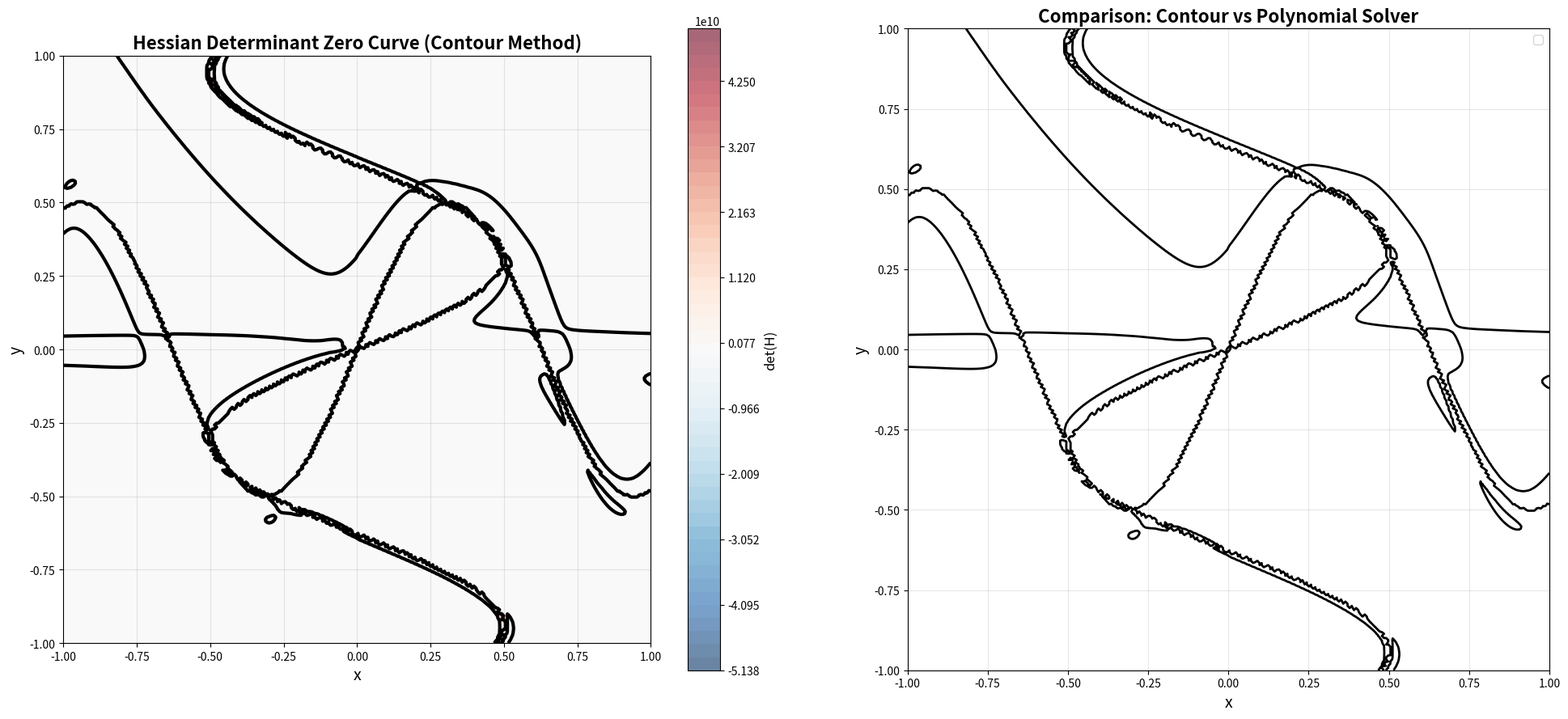

Reproduce this figure in Python. (Note: this script raises an exception after producing the figure.)
#!/usr/bin/env python3
"""
Construct the Hessian determinant zero curve using contour methods.
Compare with the polynomial solver results.
"""

import numpy as np
import matplotlib.pyplot as plt

def f_original(x, y):
    """Original function on [-1,1]^2."""
    f1 = 10*x**2*y**2 + np.sqrt(np.abs(x**2*y))
    f2 = np.arctan2(0.001, np.sin(5*y) - 2*x)
    f3 = 10*y**3 + x**3
    f4 = np.arctan2(0.01, np.sin(5*x) - 2*y)
    return f1 + f2 + f3 + f4

def compute_hessian_determinant_numerical(x, y, h=1e-6):
    """
    Compute Hessian determinant using numerical derivatives.
    
    Hessian matrix H = [[f_xx, f_xy],
                        [f_xy, f_yy]]
    
    det(H) = f_xx * f_yy - f_xy^2
    
    Second derivatives using finite differences:
    - f_xx = (f(x+h,y) - 2*f(x,y) + f(x-h,y)) / h^2
    - f_yy = (f(x,y+h) - 2*f(x,y) + f(x,y-h)) / h^2
    - f_xy = (f(x+h,y+h) - f(x+h,y-h) - f(x-h,y+h) + f(x-h,y-h)) / (4*h^2)
    """
    # Second derivative with respect to x
    f_xx = (f_original(x+h, y) - 2*f_original(x, y) + f_original(x-h, y)) / (h*h)
    
    # Second derivative with respect to y
    f_yy = (f_original(x, y+h) - 2*f_original(x, y) + f_original(x, y-h)) / (h*h)
    
    # Mixed derivative (cross derivative)
    f_xy = (f_original(x+h, y+h) - f_original(x+h, y-h) - 
            f_original(x-h, y+h) + f_original(x-h, y-h)) / (4*h*h)
    
    # Determinant of Hessian
    det_H = f_xx * f_yy - f_xy * f_xy
    
    return det_H, f_xx, f_yy, f_xy

def compute_hessian_determinant_grid(resolution=500):
    """Compute Hessian determinant on a grid."""
    x = np.linspace(-1, 1, resolution)
    y = np.linspace(-1, 1, resolution)
    X, Y = np.meshgrid(x, y)
    
    print(f"Computing Hessian determinant on {resolution}x{resolution} grid...")
    
    # Vectorized computation
    det_H = np.zeros_like(X)
    for i in range(resolution):
        if i % 50 == 0:
            print(f"  Progress: {i}/{resolution}")
        for j in range(resolution):
            det_H[i, j], _, _, _ = compute_hessian_determinant_numerical(X[i, j], Y[i, j])
    
    print("  Done!")
    return X, Y, det_H

def load_solver_results():
    """Load results from polynomial solver."""
    converged = []
    unresolved = []
    
    try:
        with open('dumps/hessian_det_converged.txt', 'r') as f:
            for line in f:
                if line.startswith('#') or not line.strip():
                    continue
                parts = line.split()
                if len(parts) >= 2:
                    u, v = float(parts[0]), float(parts[1])
                    # Transform to [-1,1]^2
                    x, y = 2*u - 1, 2*v - 1
                    converged.append([x, y])
    except FileNotFoundError:
        print("Warning: converged points file not found")
    
    try:
        with open('dumps/hessian_det_boxes.txt', 'r') as f:
            for line in f:
                if line.startswith('#') or not line.strip():
                    continue
                parts = line.split()
                if len(parts) >= 4:
                    u_min, u_max, v_min, v_max = [float(x) for x in parts[:4]]
                    u_center = (u_min + u_max) / 2
                    v_center = (v_min + v_max) / 2
                    # Transform to [-1,1]^2
                    x, y = 2*u_center - 1, 2*v_center - 1
                    unresolved.append([x, y])
    except FileNotFoundError:
        print("Warning: unresolved boxes file not found")
    
    return np.array(converged) if converged else np.array([]).reshape(0, 2), \
           np.array(unresolved) if unresolved else np.array([]).reshape(0, 2)

def main():
    print("=" * 60)
    print("Hessian Determinant Curve Construction")
    print("=" * 60)
    
    # Show how Hessian is computed at a test point
    print("\n1. Hessian Computation Example at (x=0, y=0):")
    print("-" * 60)
    x_test, y_test = 0.0, 0.0
    det_H, f_xx, f_yy, f_xy = compute_hessian_determinant_numerical(x_test, y_test)
    print(f"Point: (x={x_test}, y={y_test})")
    print(f"f(x,y) = {f_original(x_test, y_test):.6f}")
    print(f"\nSecond derivatives:")
    print(f"  f_xx = ∂²f/∂x² = {f_xx:.6f}")
    print(f"  f_yy = ∂²f/∂y² = {f_yy:.6f}")
    print(f"  f_xy = ∂²f/∂x∂y = {f_xy:.6f}")
    print(f"\nHessian matrix H = [[{f_xx:.4f}, {f_xy:.4f}],")
    print(f"                     [{f_xy:.4f}, {f_yy:.4f}]]")
    print(f"\ndet(H) = f_xx * f_yy - f_xy² = {f_xx:.4f} * {f_yy:.4f} - ({f_xy:.4f})²")
    print(f"       = {f_xx * f_yy:.4f} - {f_xy * f_xy:.4f}")
    print(f"       = {det_H:.4f}")
    
    # Compute on grid
    print(f"\n2. Computing Hessian determinant on grid...")
    print("-" * 60)
    X, Y, det_H_grid = compute_hessian_determinant_grid(resolution=300)
    
    print(f"\nHessian determinant statistics:")
    print(f"  Min: {np.min(det_H_grid):.2e}")
    print(f"  Max: {np.max(det_H_grid):.2e}")
    print(f"  Mean: {np.mean(det_H_grid):.2e}")

    # Load solver results
    print(f"\n3. Loading polynomial solver results...")
    print("-" * 60)
    converged, unresolved = load_solver_results()
    print(f"  Converged points: {len(converged)}")
    print(f"  Unresolved points: {len(unresolved)}")

    # Create visualization
    print(f"\n4. Creating visualization...")
    print("-" * 60)

    fig, axes = plt.subplots(1, 2, figsize=(20, 9))

    # Left plot: Contour plot with zero level curve
    ax1 = axes[0]

    # Plot filled contours for context
    levels = np.linspace(np.min(det_H_grid), np.max(det_H_grid), 50)
    contourf = ax1.contourf(X, Y, det_H_grid, levels=levels, cmap='RdBu_r', alpha=0.6)

    # Plot zero level curve in black (the actual zero set)
    contour_zero = ax1.contour(X, Y, det_H_grid, levels=[0], colors='black', linewidths=3)

    ax1.set_xlim(-1, 1)
    ax1.set_ylim(-1, 1)
    ax1.set_xlabel('x', fontsize=14)
    ax1.set_ylabel('y', fontsize=14)
    ax1.set_title('Hessian Determinant Zero Curve (Contour Method)', fontsize=16, fontweight='bold')
    ax1.grid(True, alpha=0.3)
    ax1.set_aspect('equal')

    # Add colorbar
    cbar = plt.colorbar(contourf, ax=ax1)
    cbar.set_label('det(H)', fontsize=12)

    # Right plot: Comparison with solver results
    ax2 = axes[1]

    # Plot contour zero curve
    ax2.contour(X, Y, det_H_grid, levels=[0], colors='black', linewidths=2, label='Contour (ground truth)')

    # Plot solver results
    if len(converged) > 0:
        ax2.scatter(converged[:, 0], converged[:, 1], c='lime', s=3, alpha=0.6,
                   label=f'Solver converged ({len(converged)})', edgecolors='none')

    if len(unresolved) > 0:
        ax2.scatter(unresolved[:, 0], unresolved[:, 1], c='orange', s=3, alpha=0.6,
                   label=f'Solver unresolved ({len(unresolved)})', edgecolors='none')

    ax2.set_xlim(-1, 1)
    ax2.set_ylim(-1, 1)
    ax2.set_xlabel('x', fontsize=14)
    ax2.set_ylabel('y', fontsize=14)
    ax2.set_title('Comparison: Contour vs Polynomial Solver', fontsize=16, fontweight='bold')
    ax2.grid(True, alpha=0.3)
    ax2.legend(loc='upper right', fontsize=11)
    ax2.set_aspect('equal')

    plt.tight_layout()
    plt.savefig('dumps/hessian_det_curve_comparison.png', dpi=200, bbox_inches='tight')
    print(f"  ✅ Saved: dumps/hessian_det_curve_comparison.png")

    # Create a detailed view of just the contour curve
    fig2, ax = plt.subplots(1, 1, figsize=(12, 12))

    # Plot with better color scheme
    contourf2 = ax.contourf(X, Y, det_H_grid, levels=50, cmap='RdBu_r', alpha=0.7)
    contour_zero2 = ax.contour(X, Y, det_H_grid, levels=[0], colors='black', linewidths=4)

    # Add labels to show regions
    ax.text(0.5, 0.5, 'det(H) > 0\n(convex/concave)', fontsize=12, ha='center',
            bbox=dict(boxstyle='round', facecolor='white', alpha=0.8))
    ax.text(-0.5, -0.5, 'det(H) < 0\n(saddle)', fontsize=12, ha='center',
            bbox=dict(boxstyle='round', facecolor='white', alpha=0.8))

    ax.set_xlim(-1, 1)
    ax.set_ylim(-1, 1)
    ax.set_xlabel('x', fontsize=16)
    ax.set_ylabel('y', fontsize=16)
    ax.set_title('Hessian Determinant Zero Set Curve\n(Separates Convex/Concave from Saddle Regions)',
                 fontsize=18, fontweight='bold')
    ax.grid(True, alpha=0.3)
    ax.set_aspect('equal')

    cbar2 = plt.colorbar(contourf2, ax=ax)
    cbar2.set_label('det(H)', fontsize=14)

    plt.savefig('dumps/hessian_det_curve_detailed.png', dpi=200, bbox_inches='tight')
    print(f"  ✅ Saved: dumps/hessian_det_curve_detailed.png")

    print("\n" + "=" * 60)
    print("Summary:")
    print("=" * 60)
    print("The Hessian determinant zero curve has been constructed using:")
    print("  • Numerical finite differences for second derivatives")
    print("  • Matplotlib contour method to find zero level set")
    print("  • Comparison with polynomial solver results")
    print("\nThe curve separates regions where:")
    print("  • det(H) > 0: Function is locally convex or concave")
    print("  • det(H) < 0: Function has saddle point behavior")
    print("  • det(H) = 0: Boundary between these regions")

if __name__ == '__main__':
    main()
